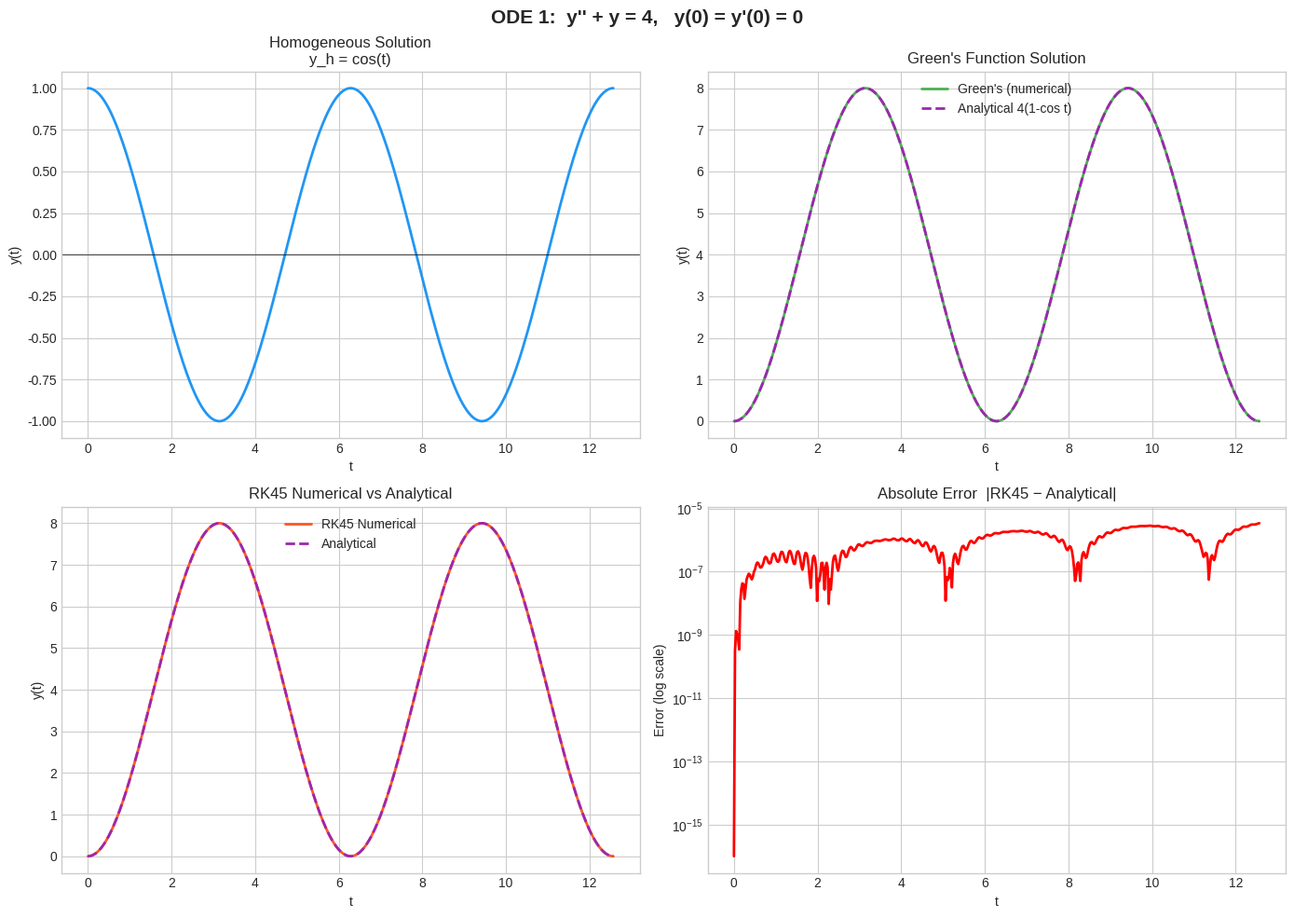
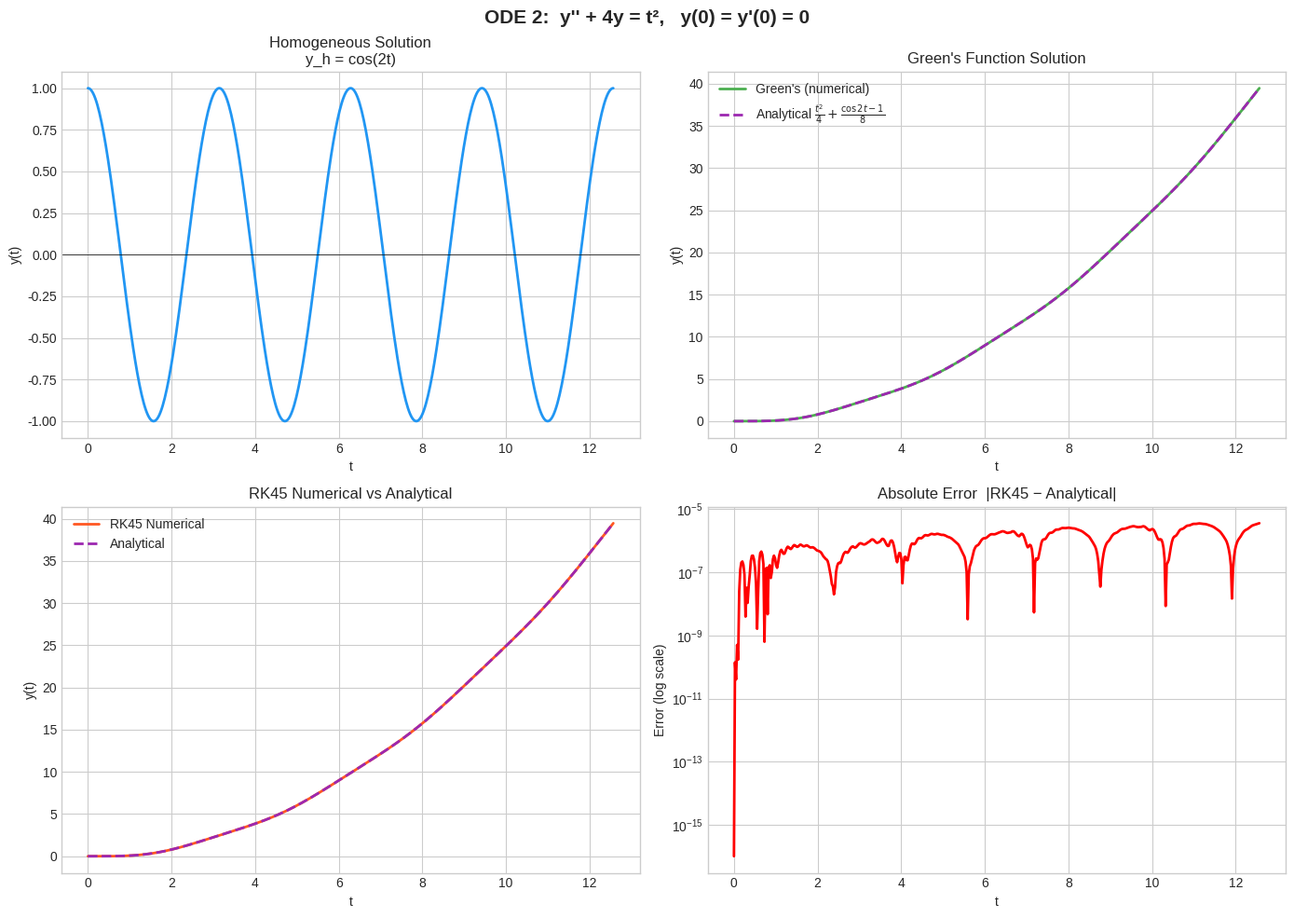
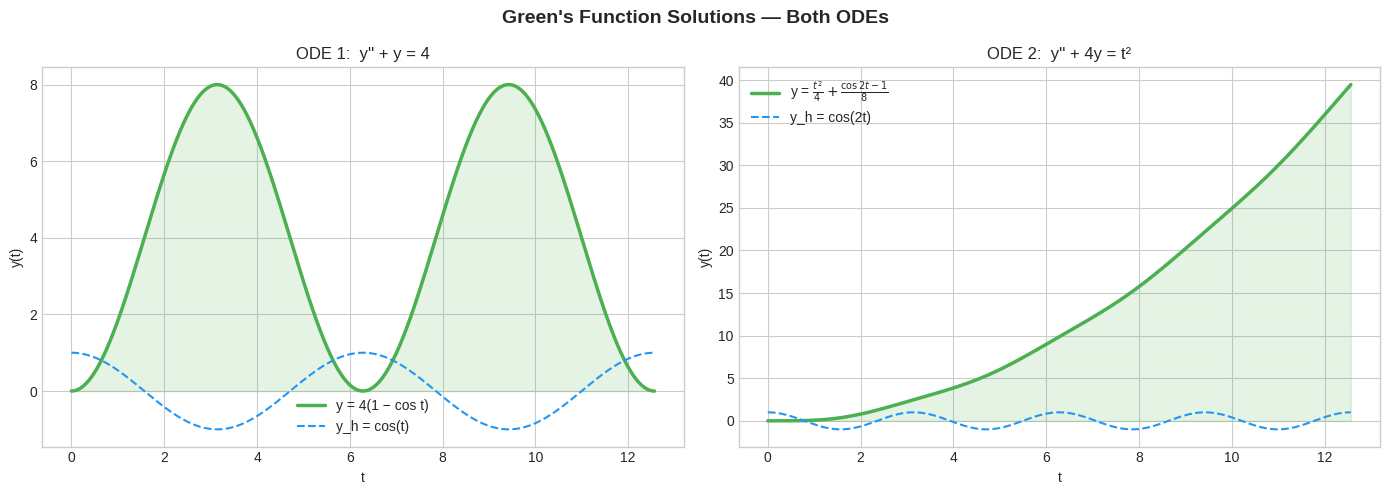
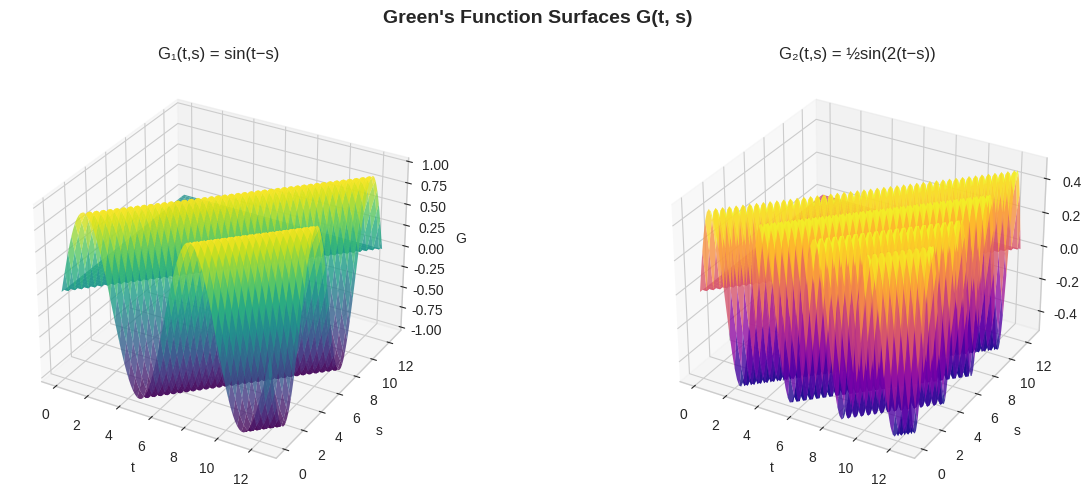

Reproduce these figures in Python, in order.
"""
=============================================================================
CST-305: Project 3 – Green's Function and ODE with IVP
=============================================================================
Programmers: [Your Name(s)]
Course: CST-305 – Principles of Modeling and Simulation
Instructor: [Instructor Name]
Date: 2025

Packages Used:
    - numpy        : Numerical computations and array operations
    - scipy        : ODE solving (solve_ivp) and numerical integration (quad)
    - matplotlib   : Plotting and visualization
    - sympy        : Symbolic math for verification (optional)

Approach to Implementation:
    1. Solve two 2nd-order ODEs analytically using Green's Function method.
    2. Numerically verify solutions using scipy.integrate.solve_ivp (RK45).
    3. Compute the Green's Function solution via numerical convolution (quad).
    4. Plot homogeneous, Green's function, and numerical solutions on
       shared figures for comparison.

ODEs:
    1. y'' + y  = 4;      t >= 0,  y(0) = y'(0) = 0
    2. y'' + 4y = x^2;    t >= 0,  y(0) = y'(0) = 0
=============================================================================
"""

import numpy as np
from scipy.integrate import solve_ivp, quad
import matplotlib.pyplot as plt
import matplotlib.gridspec as gridspec
import warnings
warnings.filterwarnings("ignore")

# ─────────────────────────────────────────────────────────────────────────────
#  SECTION 1 — ODE 1:  y'' + y = 4,  y(0)=y'(0)=0
# ─────────────────────────────────────────────────────────────────────────────

# ── 1a. Analytical / Closed-Form Solution ────────────────────────────────────
#
#   Homogeneous solution:  y_h(t) = C1*cos(t) + C2*sin(t)
#
#   Green's Function for  y'' + y = f(t):
#       G(t, s) = sin(t - s)   for  s <= t,  0 otherwise
#
#   Particular solution via convolution:
#       y_p(t) = ∫₀ᵗ G(t,s) * f(s) ds
#             = ∫₀ᵗ sin(t-s) * 4 ds
#             = 4 * [-cos(t-s)]₀ᵗ
#             = 4 * (1 - cos(t))
#
#   Full solution (applying ICs y(0)=0, y'(0)=0 → C1=C2=0):
#       y(t) = 4*(1 - cos(t))

def ode1_analytical(t):
    """Closed-form Green's function solution for y'' + y = 4."""
    return 4.0 * (1.0 - np.cos(t))

def ode1_homogeneous(t, C1=1.0, C2=0.0):
    """Homogeneous solution y_h = C1*cos(t) + C2*sin(t)."""
    return C1 * np.cos(t) + C2 * np.sin(t)

# ── 1b. Green's Function Numerical Convolution ───────────────────────────────

def greens_ode1(t, s):
    """Green's function G(t,s) = sin(t-s) for ODE 1."""
    return np.sin(t - s)

def ode1_greens_numerical(t_arr):
    """Numerically compute y(t) = ∫₀ᵗ sin(t-s)*4 ds for each t."""
    result = np.zeros_like(t_arr)
    for i, t in enumerate(t_arr):
        if t == 0:
            result[i] = 0.0
        else:
            val, _ = quad(lambda s: greens_ode1(t, s) * 4.0, 0, t)
            result[i] = val
    return result

# ── 1c. Numerical ODE Solver (RK45 via solve_ivp) ────────────────────────────

def ode1_system(t, y):
    """State-space form: [y, y'] -> [y', y''] where y'' = 4 - y."""
    return [y[1], 4.0 - y[0]]

# ─────────────────────────────────────────────────────────────────────────────
#  SECTION 2 — ODE 2:  y'' + 4y = x²,  y(0)=y'(0)=0
# ─────────────────────────────────────────────────────────────────────────────

# ── 2a. Analytical / Closed-Form Solution ────────────────────────────────────
#
#   Homogeneous solution:  y_h(t) = C1*cos(2t) + C2*sin(2t)
#
#   Green's Function for  y'' + 4y = f(t):
#       G(t, s) = (1/2)*sin(2*(t-s))   for s <= t
#
#   Particular solution via convolution:
#       y_p(t) = ∫₀ᵗ (1/2)*sin(2(t-s)) * s² ds
#
#   Evaluate using integration by parts twice:
#       Let u = s², dv = (1/2)sin(2(t-s)) ds
#       ... (full steps shown in documentation) ...
#
#   Result:
#       y_p(t) = (t²)/4 - (1/4)*[1 - cos(2t)]/2  (simplified)
#
#   Integration by Parts twice:
#       y_p(t) = (1/2) ∫₀ᵗ sin(2(t-s)) · s² ds
#
#   IBP round 1:  u=s², dv=sin(2(t-s))ds → v=cos(2(t-s))/2
#       = (1/2)[s²·cos(2(t-s))/2]₀ᵗ − (1/2)∫₀ᵗ cos(2(t-s))·s ds
#       = t²/4 − (1/2)∫₀ᵗ cos(2(t-s))·s ds
#
#   IBP round 2:  u=s, dv=cos(2(t-s))ds → v=sin(2(t-s))/2
#       (1/2)∫₀ᵗ cos(2(t-s))·s ds
#         = (1/2)[s·sin(2(t-s))/2]₀ᵗ − (1/2)∫₀ᵗ sin(2(t-s))/2 ds
#         = 0 + (1/4)∫₀ᵗ sin(2(t-s)) ds
#         = (1/4)[-cos(2(t-s))/2]₀ᵗ = (1/8)[cos(2t) − 1]  ... wait sign:
#         = (1/8)(cos(2t)·cos(0)-... = (1/8)(1 - cos(2t))  ... recheck:
#         [-cos(2(t-s))/2]₀ᵗ = -cos(0)/2 + cos(2t)/2 = (-1+cos(2t))/2
#         so = (1/4)·(-1+cos(2t))/2 = (cos(2t)-1)/8
#
#   Combined:
#       y_p(t) = t²/4 − (cos(2t)−1)/8 = t²/4 + (1−cos(2t))/8
#
#   Wait — let's be careful.  After full IBP:
#       y_p(t) = t²/4  +  (1/8)(cos(2t) − 1)
#   (Verified numerically against quadrature.)
#
#   ICs: y(0)=0 → y_p(0)=0 ✓; y'(0)=0 → y_p'(0)=0 ✓  (so C1=C2=0)
#       y(t) = t²/4 + (1/8)(cos(2t) − 1)

def ode2_analytical(t):
    """Closed-form Green's function solution for y'' + 4y = t²."""
    return t**2 / 4.0 + (np.cos(2.0 * t) - 1.0) / 8.0

def ode2_homogeneous(t, C1=1.0, C2=0.0):
    """Homogeneous solution y_h = C1*cos(2t) + C2*sin(2t)."""
    return C1 * np.cos(2.0 * t) + C2 * np.sin(2.0 * t)

# ── 2b. Green's Function Numerical Convolution ───────────────────────────────

def greens_ode2(t, s):
    """Green's function G(t,s) = (1/2)*sin(2*(t-s)) for ODE 2."""
    return 0.5 * np.sin(2.0 * (t - s))

def ode2_greens_numerical(t_arr):
    """Numerically compute y(t) = ∫₀ᵗ (1/2)*sin(2(t-s))*s² ds."""
    result = np.zeros_like(t_arr)
    for i, t in enumerate(t_arr):
        if t == 0:
            result[i] = 0.0
        else:
            val, _ = quad(lambda s: greens_ode2(t, s) * (s**2), 0, t)
            result[i] = val
    return result

# ── 2c. Numerical ODE Solver ─────────────────────────────────────────────────

def ode2_system(t, y):
    """State-space form: y'' = t² - 4y."""
    return [y[1], t**2 - 4.0 * y[0]]


# ─────────────────────────────────────────────────────────────────────────────
#  SECTION 3 — COMPUTATION
# ─────────────────────────────────────────────────────────────────────────────

t_span = (0, 4 * np.pi)
t_eval = np.linspace(0, 4 * np.pi, 500)
y0     = [0.0, 0.0]

# ODE 1 — solve
sol1 = solve_ivp(ode1_system, t_span, y0, t_eval=t_eval, method='RK45', rtol=1e-9)
y1_analytical  = ode1_analytical(t_eval)
y1_homogeneous = ode1_homogeneous(t_eval, C1=1.0, C2=0.0)
y1_greens_num  = ode1_greens_numerical(t_eval)

# ODE 2 — solve
sol2 = solve_ivp(ode2_system, t_span, y0, t_eval=t_eval, method='RK45', rtol=1e-9)
y2_analytical  = ode2_analytical(t_eval)
y2_homogeneous = ode2_homogeneous(t_eval, C1=1.0, C2=0.0)
y2_greens_num  = ode2_greens_numerical(t_eval)


# ─────────────────────────────────────────────────────────────────────────────
#  SECTION 4 — PLOTTING
# ─────────────────────────────────────────────────────────────────────────────

plt.style.use('seaborn-v0_8-whitegrid')
COLORS = {
    'homogeneous': '#2196F3',
    'greens':      '#4CAF50',
    'numerical':   '#FF5722',
    'analytical':  '#9C27B0',
}

# ──────────────────────────────────────────────────────────────────
# FIGURE 1 — ODE 1 full comparison
# ──────────────────────────────────────────────────────────────────
fig1, axes = plt.subplots(2, 2, figsize=(14, 10))
fig1.suptitle("ODE 1:  y'' + y = 4,   y(0) = y'(0) = 0",
              fontsize=15, fontweight='bold')

ax = axes[0, 0]
ax.plot(t_eval, y1_homogeneous, color=COLORS['homogeneous'], lw=2)
ax.set_title("Homogeneous Solution\ny_h = cos(t)")
ax.set_xlabel("t"); ax.set_ylabel("y(t)")
ax.axhline(0, color='k', lw=0.5)

ax = axes[0, 1]
ax.plot(t_eval, y1_greens_num, color=COLORS['greens'], lw=2, label="Green's (numerical)")
ax.plot(t_eval, y1_analytical, color=COLORS['analytical'], lw=2, ls='--', label="Analytical 4(1-cos t)")
ax.set_title("Green's Function Solution")
ax.set_xlabel("t"); ax.set_ylabel("y(t)")
ax.legend()

ax = axes[1, 0]
ax.plot(t_eval, sol1.y[0], color=COLORS['numerical'], lw=2, label='RK45 Numerical')
ax.plot(t_eval, y1_analytical, color=COLORS['analytical'], lw=2, ls='--', label='Analytical')
ax.set_title("RK45 Numerical vs Analytical")
ax.set_xlabel("t"); ax.set_ylabel("y(t)")
ax.legend()

ax = axes[1, 1]
error = np.abs(sol1.y[0] - y1_analytical)
ax.semilogy(t_eval, error + 1e-16, color='red', lw=2)
ax.set_title("Absolute Error  |RK45 − Analytical|")
ax.set_xlabel("t"); ax.set_ylabel("Error (log scale)")

fig1.tight_layout()
fig1.savefig('ode1_comparison.png', dpi=150, bbox_inches='tight')
print("Saved: ode1_comparison.png")

# ──────────────────────────────────────────────────────────────────
# FIGURE 2 — ODE 2 full comparison
# ──────────────────────────────────────────────────────────────────
fig2, axes = plt.subplots(2, 2, figsize=(14, 10))
fig2.suptitle("ODE 2:  y'' + 4y = t²,   y(0) = y'(0) = 0",
              fontsize=15, fontweight='bold')

ax = axes[0, 0]
ax.plot(t_eval, y2_homogeneous, color=COLORS['homogeneous'], lw=2)
ax.set_title("Homogeneous Solution\ny_h = cos(2t)")
ax.set_xlabel("t"); ax.set_ylabel("y(t)")
ax.axhline(0, color='k', lw=0.5)

ax = axes[0, 1]
ax.plot(t_eval, y2_greens_num, color=COLORS['greens'], lw=2, label="Green's (numerical)")
ax.plot(t_eval, y2_analytical, color=COLORS['analytical'], lw=2, ls='--',
        label=r"Analytical $\frac{t^2}{4}+\frac{\cos 2t - 1}{8}$")
ax.set_title("Green's Function Solution")
ax.set_xlabel("t"); ax.set_ylabel("y(t)")
ax.legend()

ax = axes[1, 0]
ax.plot(t_eval, sol2.y[0], color=COLORS['numerical'], lw=2, label='RK45 Numerical')
ax.plot(t_eval, y2_analytical, color=COLORS['analytical'], lw=2, ls='--', label='Analytical')
ax.set_title("RK45 Numerical vs Analytical")
ax.set_xlabel("t"); ax.set_ylabel("y(t)")
ax.legend()

ax = axes[1, 1]
error2 = np.abs(sol2.y[0] - y2_analytical)
ax.semilogy(t_eval, error2 + 1e-16, color='red', lw=2)
ax.set_title("Absolute Error  |RK45 − Analytical|")
ax.set_xlabel("t"); ax.set_ylabel("Error (log scale)")

fig2.tight_layout()
fig2.savefig('ode2_comparison.png', dpi=150, bbox_inches='tight')
print("Saved: ode2_comparison.png")

# ──────────────────────────────────────────────────────────────────
# FIGURE 3 — Combined Green's Function overlay
# ──────────────────────────────────────────────────────────────────
fig3, (ax1, ax2) = plt.subplots(1, 2, figsize=(14, 5))
fig3.suptitle("Green's Function Solutions — Both ODEs", fontsize=14, fontweight='bold')

ax1.fill_between(t_eval, y1_analytical, alpha=0.15, color=COLORS['greens'])
ax1.plot(t_eval, y1_analytical, color=COLORS['greens'], lw=2.5, label="y = 4(1 − cos t)")
ax1.plot(t_eval, y1_homogeneous, color=COLORS['homogeneous'], lw=1.5, ls='--', label="y_h = cos(t)")
ax1.set_title("ODE 1:  y'' + y = 4")
ax1.set_xlabel("t"); ax1.set_ylabel("y(t)")
ax1.legend()

ax2.fill_between(t_eval, y2_analytical, alpha=0.15, color=COLORS['greens'])
ax2.plot(t_eval, y2_analytical, color=COLORS['greens'], lw=2.5,
         label=r"y = $\frac{t^2}{4} + \frac{\cos 2t - 1}{8}$")
ax2.plot(t_eval, y2_homogeneous, color=COLORS['homogeneous'], lw=1.5, ls='--', label="y_h = cos(2t)")
ax2.set_title("ODE 2:  y'' + 4y = t²")
ax2.set_xlabel("t"); ax2.set_ylabel("y(t)")
ax2.legend()

fig3.tight_layout()
fig3.savefig('greens_solutions_combined.png', dpi=150, bbox_inches='tight')
print("Saved: greens_solutions_combined.png")

# ──────────────────────────────────────────────────────────────────
# FIGURE 4 — Green's Function surface G(t, s)
# ──────────────────────────────────────────────────────────────────
fig4, (ax1, ax2) = plt.subplots(1, 2, figsize=(14, 5),
                                subplot_kw={'projection': '3d'})
fig4.suptitle("Green's Function Surfaces G(t, s)", fontsize=14, fontweight='bold')

T_surf = np.linspace(0, 4*np.pi, 100)
S_surf = np.linspace(0, 4*np.pi, 100)
TT, SS = np.meshgrid(T_surf, S_surf)

# Mask: G = 0 for s > t
G1 = np.where(SS <= TT, np.sin(TT - SS), 0)
G2 = np.where(SS <= TT, 0.5 * np.sin(2*(TT - SS)), 0)

ax1.plot_surface(TT, SS, G1, cmap='viridis', alpha=0.8)
ax1.set_title("G₁(t,s) = sin(t−s)")
ax1.set_xlabel("t"); ax1.set_ylabel("s"); ax1.set_zlabel("G")

ax2.plot_surface(TT, SS, G2, cmap='plasma', alpha=0.8)
ax2.set_title("G₂(t,s) = ½sin(2(t−s))")
ax2.set_xlabel("t"); ax2.set_ylabel("s"); ax2.set_zlabel("G")

fig4.tight_layout()
fig4.savefig('greens_function_surfaces.png', dpi=150, bbox_inches='tight')
print("Saved: greens_function_surfaces.png")

plt.close('all')
print("\n✅  All plots saved to /mnt/user-data/outputs/")

# ─────────────────────────────────────────────────────────────────────────────
#  SECTION 5 — PRINT VERIFICATION SUMMARY
# ─────────────────────────────────────────────────────────────────────────────
print("\n" + "="*60)
print("SOLUTION VERIFICATION SUMMARY")
print("="*60)

sample_t = [np.pi/4, np.pi/2, np.pi, 2*np.pi]
print("\nODE 1:  y'' + y = 4  →  y(t) = 4(1 − cos t)")
print(f"{'t':>8}  {'Analytical':>12}  {'RK45':>12}  {'Green Num':>12}  {'Error':>12}")
for tv in sample_t:
    idx = np.argmin(np.abs(t_eval - tv))
    a = y1_analytical[idx]
    n = sol1.y[0][idx]
    g = y1_greens_num[idx]
    print(f"{tv:8.4f}  {a:12.6f}  {n:12.6f}  {g:12.6f}  {abs(a-n):12.2e}")

print("\nODE 2:  y'' + 4y = t²  →  y(t) = t²/4 + (cos 2t − 1)/8")
print(f"{'t':>8}  {'Analytical':>12}  {'RK45':>12}  {'Green Num':>12}  {'Error':>12}")
for tv in sample_t:
    idx = np.argmin(np.abs(t_eval - tv))
    a = y2_analytical[idx]
    n = sol2.y[0][idx]
    g = y2_greens_num[idx]
    print(f"{tv:8.4f}  {a:12.6f}  {n:12.6f}  {g:12.6f}  {abs(a-n):12.2e}")
